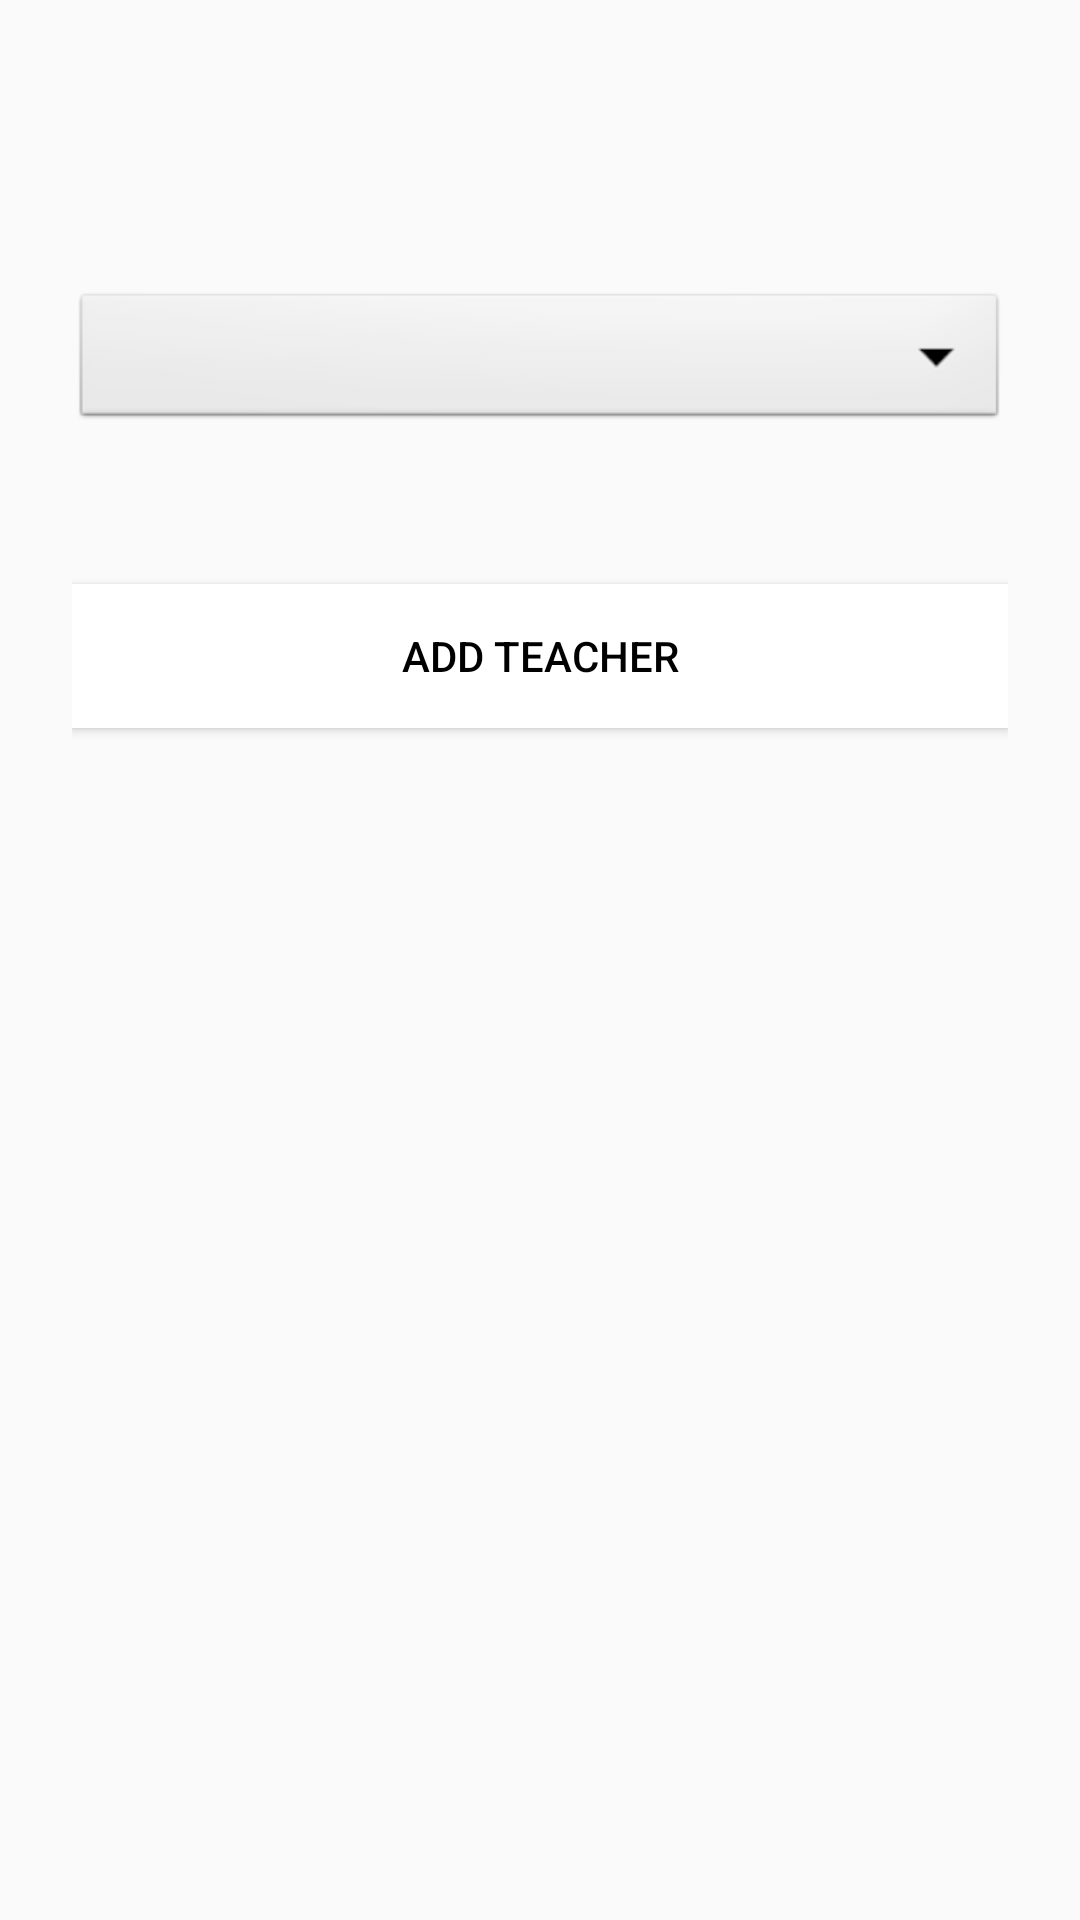

Android layout source for this screen:
<!-- AndroidManifest.xml: application theme AppTheme -->
<!-- res/layout/activity_add_teacher.xml -->
<?xml version="1.0" encoding="utf-8"?>
<LinearLayout xmlns:android="http://schemas.android.com/apk/res/android"
    xmlns:app="http://schemas.android.com/apk/res-auto"
    xmlns:tools="http://schemas.android.com/tools"
    android:layout_width="match_parent"
    android:layout_height="match_parent"
    android:orientation="vertical"
    android:background="@drawable/background_blue"
    tools:context=".ActivityAddTeacher">

    <LinearLayout
        android:orientation="vertical"
        android:layout_width="match_parent"
        android:layout_height="wrap_content"
        android:paddingTop="56dp"
        android:paddingLeft="24dp"
        android:paddingRight="24dp">

        <Spinner
            android:id="@+id/teacherSpinner"
            android:layout_width="match_parent"
            android:layout_height="wrap_content"
            android:background="@android:drawable/btn_dropdown"
            android:spinnerMode="dropdown"
            android:layout_marginLeft="0dp"
            android:layout_marginTop="40dp"
            />


        <android.support.v7.widget.AppCompatButton
            android:id="@+id/btn_add"
            android:layout_width="fill_parent"
            android:layout_height="wrap_content"
            android:layout_marginTop="50dp"
            android:background="#ffffff"
            android:layout_marginBottom="24dp"
            android:padding="12dp"
            android:onClick="onSubmitTeacher"
            android:textColor="#000000"
            android:text="Add Teacher"/>

        <TextView
            android:layout_width="wrap_content"
            android:layout_height="wrap_content"
            android:id="@+id/alert"
            android:visibility="gone"
            android:text="No unauthorized teacher."
            android:textColor="@color/white"
            android:textSize="28sp"/>


    </LinearLayout>

</LinearLayout>
<!-- resources referenced by this layout -->
<resources>
  <color name="white">#FFFFFF</color>
  <style name="AppTheme" parent="Theme.AppCompat.Light.DarkActionBar">
          
          <item name="colorPrimary">@color/colorPrimary</item>
          <item name="colorPrimaryDark">@color/colorPrimaryDark</item>
          <item name="colorAccent">@color/colorAccent</item>
      </style>
  <color name="colorPrimary">#3F51B5</color>
  <color name="colorPrimaryDark">#303F9F</color>
  <color name="colorAccent">#FF4081</color>
</resources>
